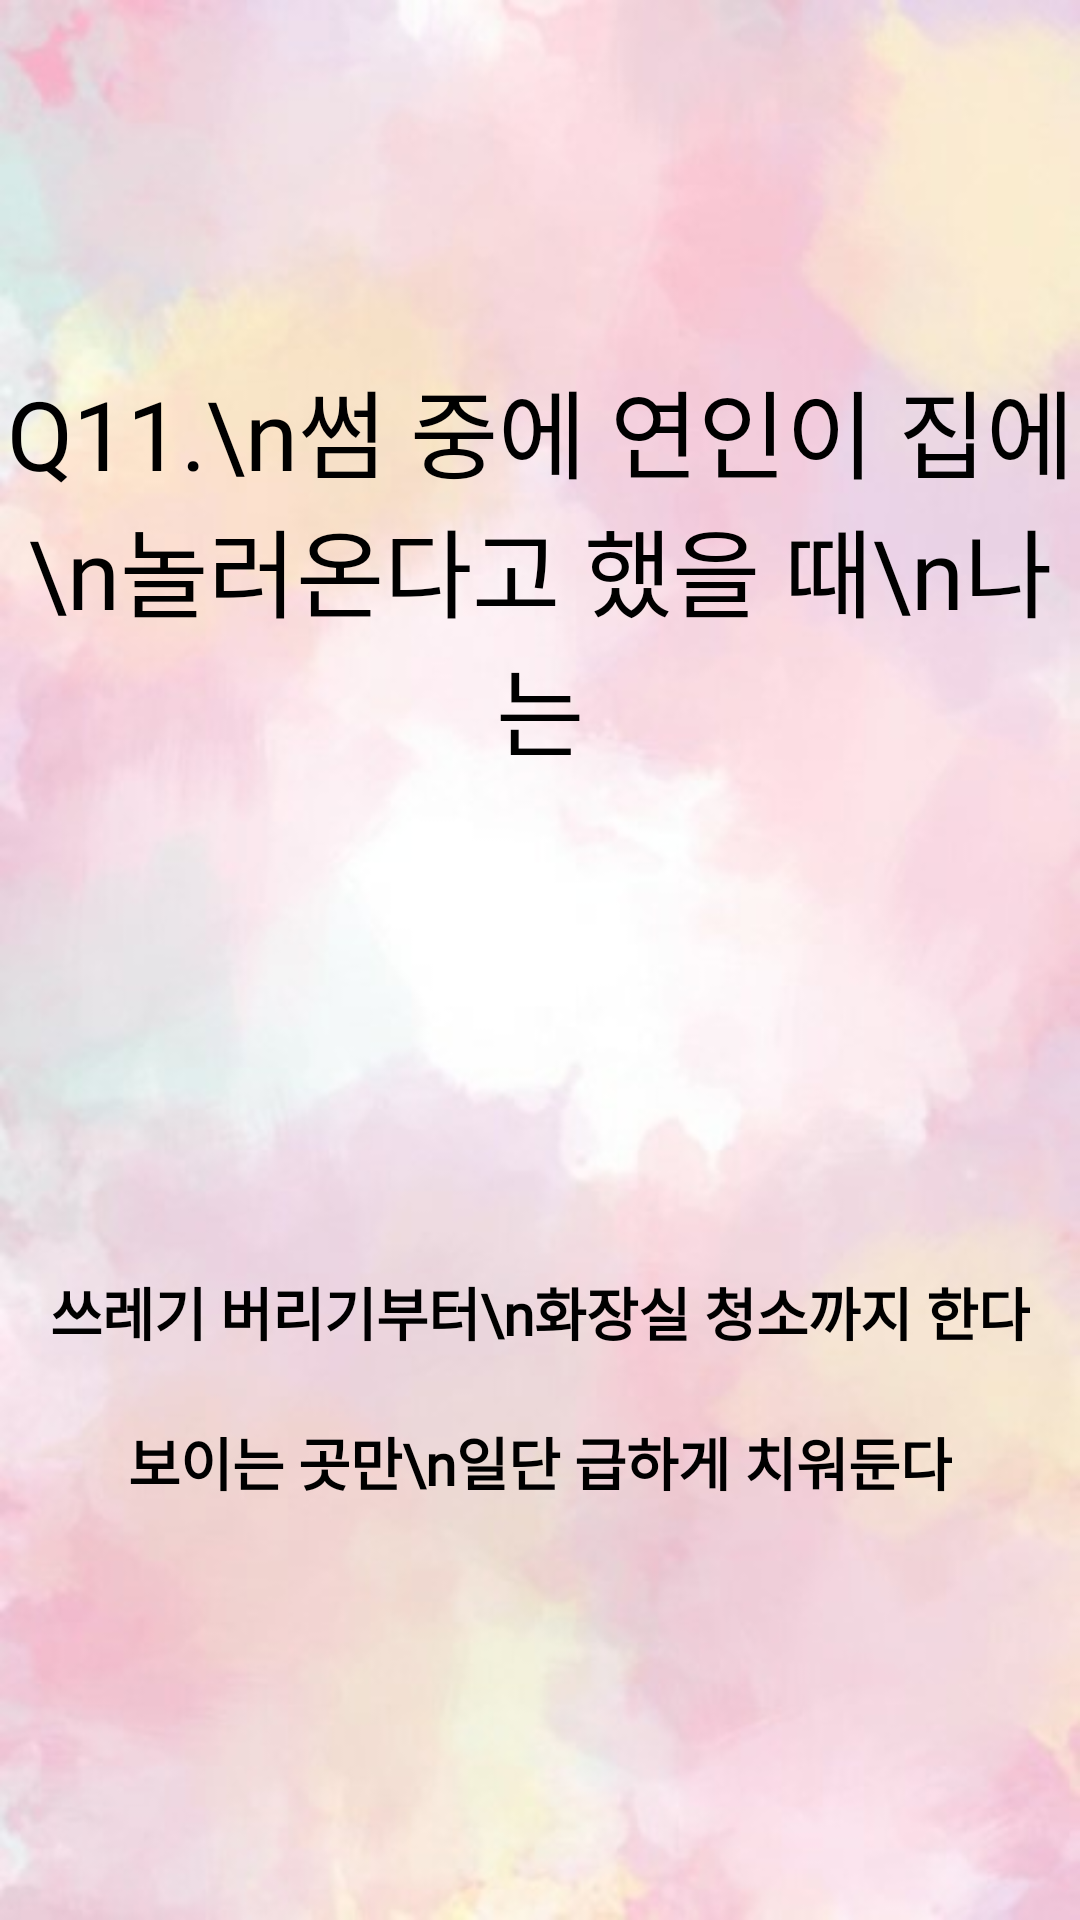

Write the Android layout XML for this screen, with the resource values it uses.
<!-- AndroidManifest.xml: application theme AppTheme -->
<!-- res/layout/fragment_jpquestion2.xml -->
<?xml version="1.0" encoding="utf-8"?>
<androidx.constraintlayout.widget.ConstraintLayout xmlns:android="http://schemas.android.com/apk/res/android"
    xmlns:tools="http://schemas.android.com/tools"
    android:layout_width="match_parent"
    android:layout_height="match_parent"
    xmlns:app="http://schemas.android.com/apk/res-auto"
    android:background="@drawable/question_back"
    tools:context=".Fragments.Question.JPFragment2">

    <TextView
        android:id="@+id/jpq2_tv2"
        android:layout_width="wrap_content"
        android:layout_height="wrap_content"
        android:layout_marginTop="120dp"
        android:fontFamily="@font/mapo_golden_pier"
        android:text="Q11.\n썸 중에 연인이 집에\n놀러온다고 했을 때\n나는"
        android:textAlignment="center"
        android:textColor="@color/black"
        android:textSize="32sp"
        app:layout_constraintEnd_toEndOf="parent"
        app:layout_constraintHorizontal_bias="0.5"
        app:layout_constraintStart_toStartOf="parent"
        app:layout_constraintTop_toTopOf="parent" />

    <ImageButton
        android:background="#00ff0000"
        android:id="@+id/jpq2_ib1"
        android:layout_width="wrap_content"
        android:layout_height="wrap_content"
        android:layout_marginTop="140dp"
        android:src="@drawable/selection"
        android:theme="@style/AppTheme.ButtonRipple"
        android:foreground="?selectableItemBackground"
        app:layout_constraintEnd_toEndOf="parent"
        app:layout_constraintHorizontal_bias="0.5"
        app:layout_constraintStart_toStartOf="parent"
        app:layout_constraintTop_toBottomOf="@+id/jpq2_tv2" />

    <TextView
        android:layout_width="wrap_content"
        android:layout_height="wrap_content"
        android:text="쓰레기 버리기부터\n화장실 청소까지 한다"
        android:textAlignment="center"
        android:textSize="19sp"
        android:textStyle="bold"
        android:layout_marginTop="164dp"
        android:textColor="@color/black"
        android:fontFamily="@font/mapo_golden_pier"
        app:layout_constraintTop_toBottomOf="@+id/jpq2_tv2"
        app:layout_constraintEnd_toEndOf="parent"
        app:layout_constraintHorizontal_bias="0.5"
        app:layout_constraintStart_toStartOf="parent"
        />

    <ImageButton
        android:background="#00ff0000"
        android:id="@+id/jpq2_ib2"
        android:layout_width="wrap_content"
        android:layout_height="wrap_content"
        android:layout_marginTop="50dp"
        android:src="@drawable/selection"
        android:theme="@style/AppTheme.ButtonRipple"
        android:foreground="?selectableItemBackground"
        app:layout_constraintEnd_toEndOf="parent"
        app:layout_constraintHorizontal_bias="0.5"
        app:layout_constraintStart_toStartOf="parent"
        app:layout_constraintTop_toBottomOf="@+id/jpq2_ib1" />

    <TextView
        android:layout_width="wrap_content"
        android:layout_height="wrap_content"
        android:text="보이는 곳만\n일단 급하게 치워둔다"
        android:textAlignment="center"
        android:textSize="19sp"
        android:textStyle="bold"
        android:layout_marginTop="74dp"
        android:textColor="@color/black"
        android:fontFamily="@font/mapo_golden_pier"
        app:layout_constraintTop_toBottomOf="@+id/jpq2_ib1"
        app:layout_constraintEnd_toEndOf="parent"
        app:layout_constraintHorizontal_bias="0.5"
        app:layout_constraintStart_toStartOf="parent"
        />


</androidx.constraintlayout.widget.ConstraintLayout>
<!-- resources referenced by this layout -->
<resources>
  <!-- drawable question_back: jpg bitmap (drawable, 28801 bytes) -->
  <style name="AppTheme.ButtonRipple">
          <item name="colorControlHighlight">#F8E0F1</item>
      </style>
  <style name="AppTheme" parent="Theme.MaterialComponents.DayNight.NoActionBar">
          <item name="android:windowFullscreen">true</item>
          
          <item name="colorPrimary">@color/purple_500</item>
          <item name="colorPrimaryVariant">@color/purple_700</item>
          <item name="colorOnPrimary">@color/white</item>
          
          <item name="colorSecondary">@color/teal_200</item>
          <item name="colorSecondaryVariant">@color/teal_700</item>
          <item name="colorOnSecondary">@color/black</item>
          
          <item name="android:statusBarColor" tools:targetApi="l">?attr/colorPrimaryVariant</item>
          
      </style>
  <!-- not gathered from this repository: default colours our renderer supplied (Android Studio template values) -->
  <color name="purple_500">#FF6200EE</color>
  <color name="purple_700">#FF3700B3</color>
  <color name="teal_200">#FF03DAC5</color>
  <color name="teal_700">#FF018786</color>
  <color name="black">#FF000000</color>
  <color name="white">#FFFFFFFF</color>
</resources>
